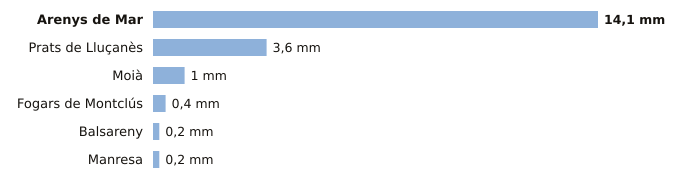

The data file committed next to this chart (first rows):
estacion, provincia, indicativo, mm_6_dias_anteriores, mm_hoy, mm_7_dias, horas_de_hoy
Arenys de Mar, Barcelona, 0252D, 14.1, 0.0, 14.1, 4
Prats de Lluçanès, Barcelona, 0114X, 3.6, 0.0, 3.6, 4
Moià, Barcelona, 0120X, 1.0, 0.0, 1.0, 4
Fogars de Montclús, Barcelona, 0260X, 0.4, 0.0, 0.4, 3
Balsareny, Barcelona, 0106X, 0.2, 0.0, 0.2, 3
Manresa, Barcelona, 0149X, 0.2, 0.0, 0.2, 4
